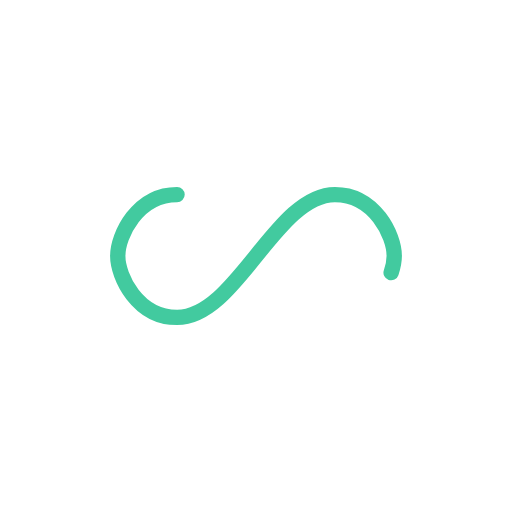
t = 0.00 s
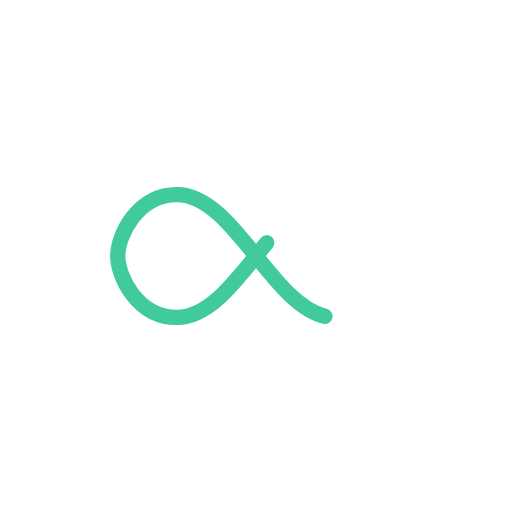
t = 0.25 s
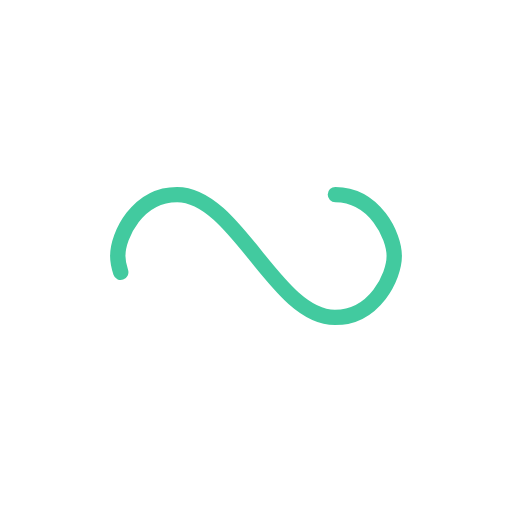
t = 0.50 s
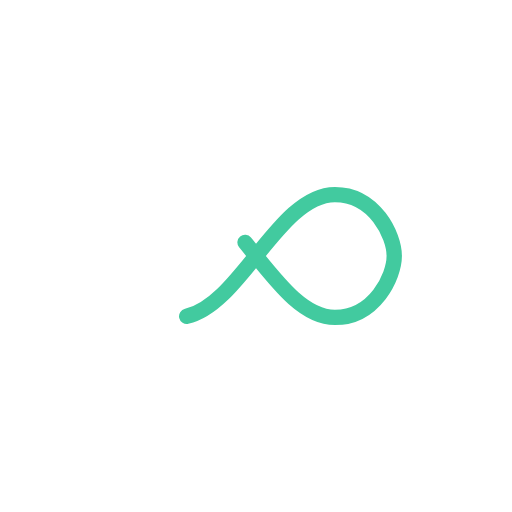
t = 0.75 s

The animated SVG that drew these frames (rendered in a browser with its animation timeline set to each time). Animation: 1 SMIL element (animate=1); one cycle of 1.00 s, repeats indefinitely.

<?xml version="1.0" encoding="utf-8"?>
<svg xmlns="http://www.w3.org/2000/svg" xmlns:xlink="http://www.w3.org/1999/xlink" style="margin: auto; background: rgba(255, 255, 255, 0); display: block; shape-rendering: auto;" width="314px" height="314px" viewBox="0 0 100 100" preserveAspectRatio="xMidYMid">
<path fill="none" stroke="#42ca9f" stroke-width="5" stroke-dasharray="164.2169140625 92.37201416015625" d="M24.3 30C11.4 30 5 43.3 5 50s6.4 20 19.3 20c19.3 0 32.1-40 51.4-40 C88.6 30 95 43.3 95 50s-6.4 20-19.3 20C56.4 70 43.6 30 24.3 30z" stroke-linecap="round" style="transform:scale(0.6);transform-origin:50px 50px">
  <animate attributeName="stroke-dashoffset" repeatCount="indefinite" dur="1s" keyTimes="0;1" values="0;256.58892822265625"></animate>
</path>
<!-- [ldio] generated by https://loading.io/ --></svg>